4-way image classification set "dataset" from GitHub (iDanishDev/Maize-Disease-Detection); label vocabulary: maize blight, maize common rust, maize gray leaf spot, maize healthy.

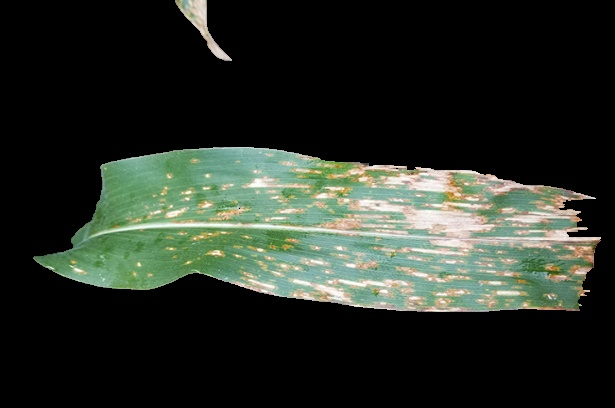
Label: maize gray leaf spot

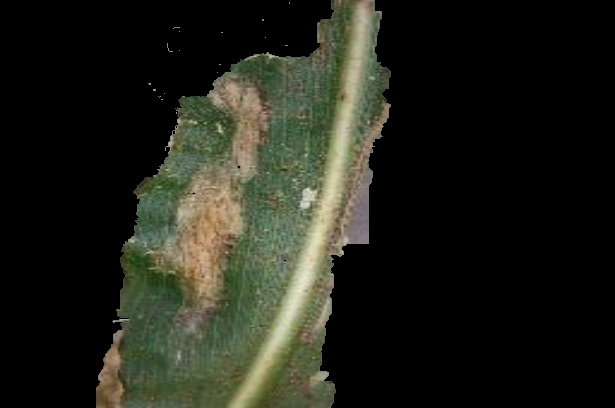
Label: maize blight

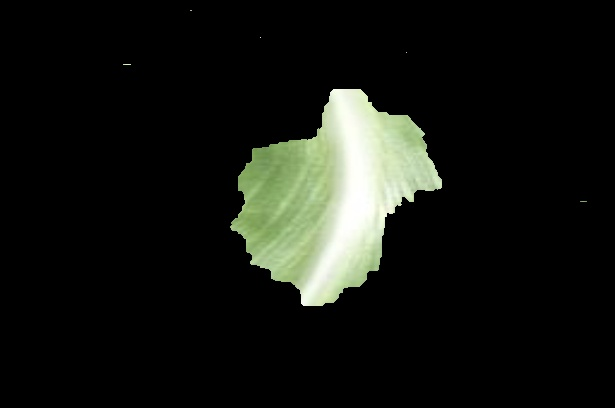
Label: maize healthy

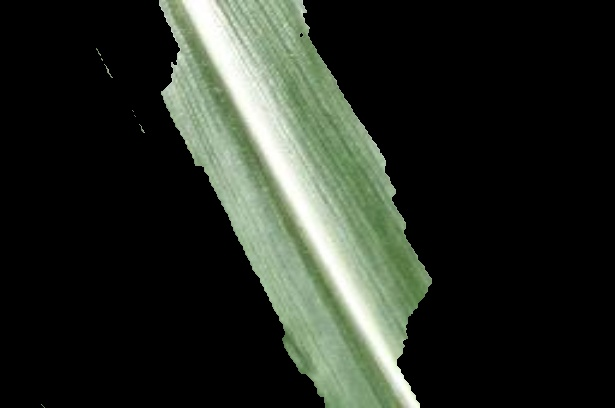
Label: maize healthy

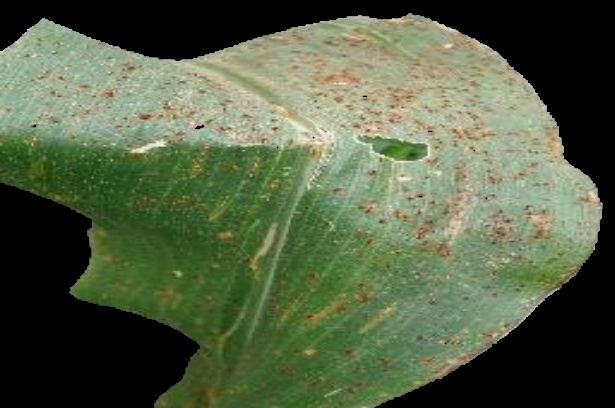
Label: maize common rust

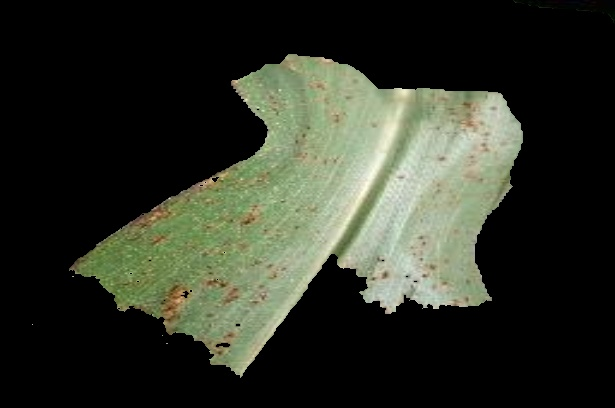
Label: maize common rust
